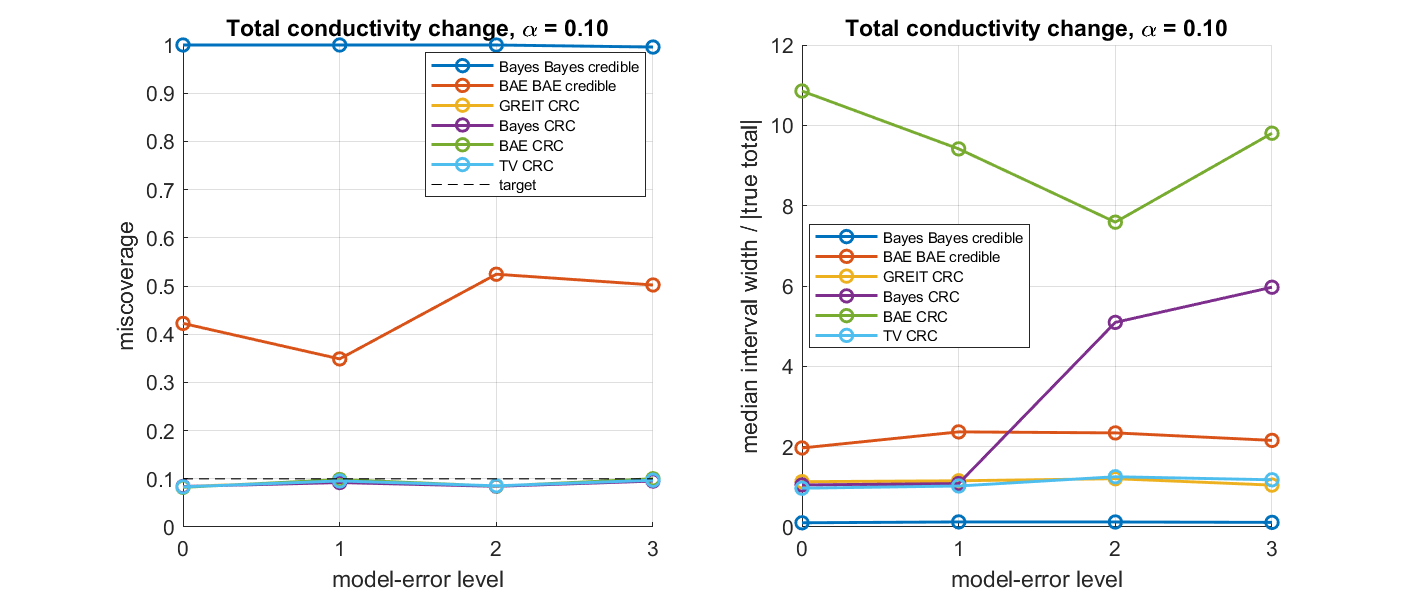

Values plotted in this chart, from the file beside it:
level, quantity, estimate, method, alpha, miscoverage, median_rel_width
0, total, Bayes, Bayes credible, 0.05, 1, 0.1251
0, total, BAE, BAE credible, 0.05, 0.3276, 2.345
0, total, GREIT, CRC, 0.05, 0.0356, 1.618
0, total, Bayes, CRC, 0.05, 0.03358, 1.852
0, total, BAE, CRC, 0.05, 0.03388, 22.04
0, total, TV, CRC, 0.05, 0.03647, 1.689
0, total, Bayes, Bayes credible, 0.1, 1, 0.105
0, total, BAE, BAE credible, 0.1, 0.4224, 1.968
0, total, GREIT, CRC, 0.1, 0.08392, 1.128
0, total, Bayes, CRC, 0.1, 0.08409, 1.048
0, total, BAE, CRC, 0.1, 0.08224, 10.85
0, total, TV, CRC, 0.1, 0.08332, 0.9653
0, total, Bayes, Bayes credible, 0.2, 1, 0.08179
0, total, BAE, BAE credible, 0.2, 0.5948, 1.533
0, total, GREIT, CRC, 0.2, 0.1853, 0.7343
0, total, Bayes, CRC, 0.2, 0.1872, 0.7119
0, total, BAE, CRC, 0.2, 0.1861, 4.776
0, total, TV, CRC, 0.2, 0.1833, 0.6757
0, area, GREIT, CRC, 0.05, 0.04643, 1.562
0, area, Bayes, CRC, 0.05, 0.04802, 1.637
0, area, BAE, CRC, 0.05, 0.05092, 4.614
0, area, TV, CRC, 0.05, 0.04942, 1.687
0, area, GREIT, CRC, 0.1, 0.09698, 1.27
0, area, Bayes, CRC, 0.1, 0.09557, 1.347
0, area, BAE, CRC, 0.1, 0.09965, 3.212
0, area, TV, CRC, 0.1, 0.09735, 1.304
0, area, GREIT, CRC, 0.2, 0.2003, 0.9898
0, area, Bayes, CRC, 0.2, 0.199, 0.9868
0, area, BAE, CRC, 0.2, 0.2054, 1.823
0, area, TV, CRC, 0.2, 0.1959, 0.9014
1, total, Bayes, Bayes credible, 0.05, 1, 0.1505
1, total, BAE, BAE credible, 0.05, 0.2479, 2.822
1, total, GREIT, CRC, 0.05, 0.04748, 1.675
1, total, Bayes, CRC, 0.05, 0.0463, 1.396
1, total, BAE, CRC, 0.05, 0.04954, 15.12
1, total, TV, CRC, 0.05, 0.04592, 1.311
1, total, Bayes, Bayes credible, 0.1, 1, 0.1263
1, total, BAE, BAE credible, 0.1, 0.3487, 2.368
1, total, GREIT, CRC, 0.1, 0.09584, 1.151
1, total, Bayes, CRC, 0.1, 0.09218, 1.081
1, total, BAE, CRC, 0.1, 0.0984, 9.414
1, total, TV, CRC, 0.1, 0.09555, 1.021
1, total, Bayes, Bayes credible, 0.2, 1, 0.09842
1, total, BAE, BAE credible, 0.2, 0.5, 1.845
1, total, GREIT, CRC, 0.2, 0.1955, 0.8459
1, total, Bayes, CRC, 0.2, 0.1947, 0.8556
1, total, BAE, CRC, 0.2, 0.1955, 4.838
1, total, TV, CRC, 0.2, 0.1947, 0.8189
1, area, GREIT, CRC, 0.05, 0.0482, 1.814
1, area, Bayes, CRC, 0.05, 0.04992, 1.939
1, area, BAE, CRC, 0.05, 0.05003, 4.855
1, area, TV, CRC, 0.05, 0.05013, 1.646
1, area, GREIT, CRC, 0.1, 0.0973, 1.426
1, area, Bayes, CRC, 0.1, 0.09915, 1.502
1, area, BAE, CRC, 0.1, 0.1007, 3.33
1, area, TV, CRC, 0.1, 0.09652, 1.312
1, area, GREIT, CRC, 0.2, 0.1972, 1.132
1, area, Bayes, CRC, 0.2, 0.1971, 1.126
1, area, BAE, CRC, 0.2, 0.1985, 2.077
1, area, TV, CRC, 0.2, 0.1975, 0.9641
... 60 more rows
